Run: headless pygame with SDL's dummy video driver; simulated clock (each Clock.tick advances the game by its frame time, no real sleeping); random seed 0; keys injected as events and as key.get_pressed() state; no mouse input.
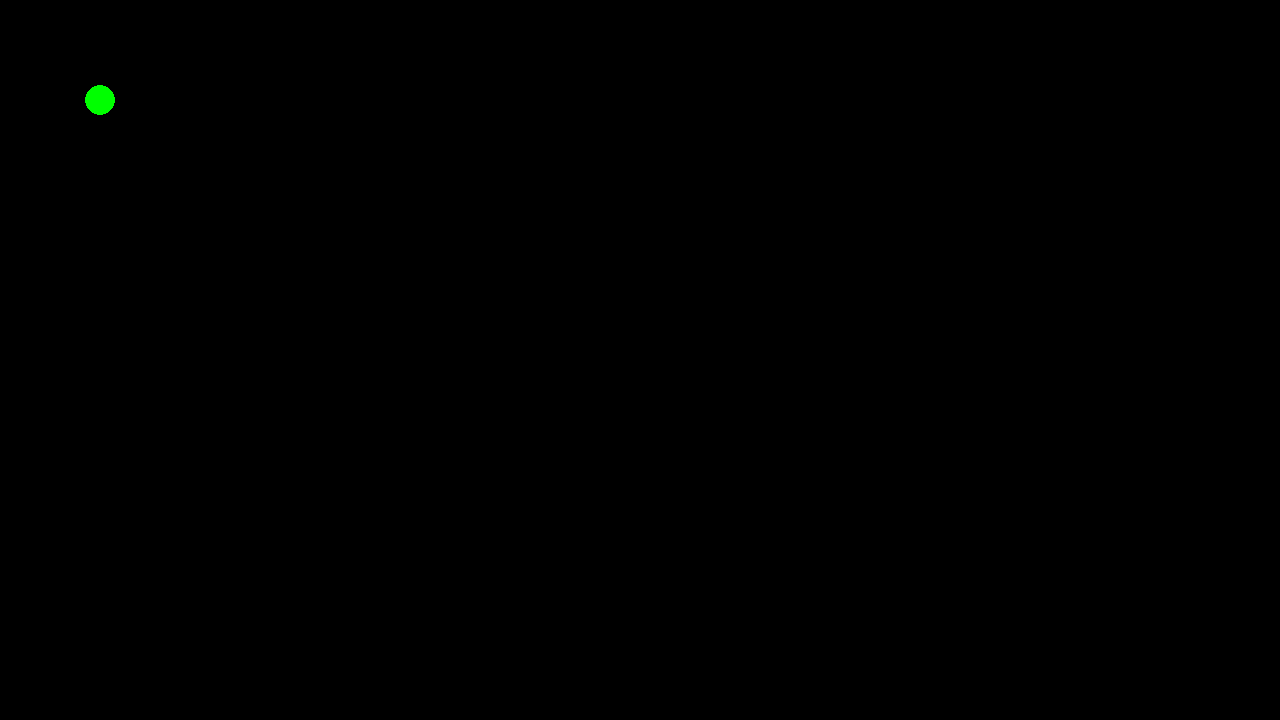
Frame 1 of 4 · flips 1–60 · no input
Frame 2 of 4 · flips 61–180 · tapped SPACE, RETURN · held RIGHT (→), D · screen unchanged from frame 1, image omitted
Frame 3 of 4 · flips 181–300 · held DOWN (↓), S · screen unchanged from frame 2, image omitted
Frame 4 of 4 · flips 301–420 · held LEFT (←), A, UP (↑), W · screen unchanged from frame 3, image omitted

The pygame program that drew these frames:

import os

os.environ["PYGAME_HIDE_SUPPORT_PROMPT"] = "hide"
import pygame

class Visualizer:
    def __init__(self) -> None:
        pygame.init()
        self.screen = pygame.display.set_mode((1280, 720))
        self.clock = pygame.time.Clock()
    
    def run_gui(self) -> None:
        running = True
        while running:
            for event in pygame.event.get():
                if event.type == pygame.QUIT:
                    running = False
            # self.screen.fill("grey")
            pygame.draw.circle(self.screen, "green", (100, 100), 15)
            pygame.display.flip()
            self.clock.tick(60)
        pygame.quit()
    
if __name__ == "__main__":
    gui = Visualizer()
    gui.run_gui()
